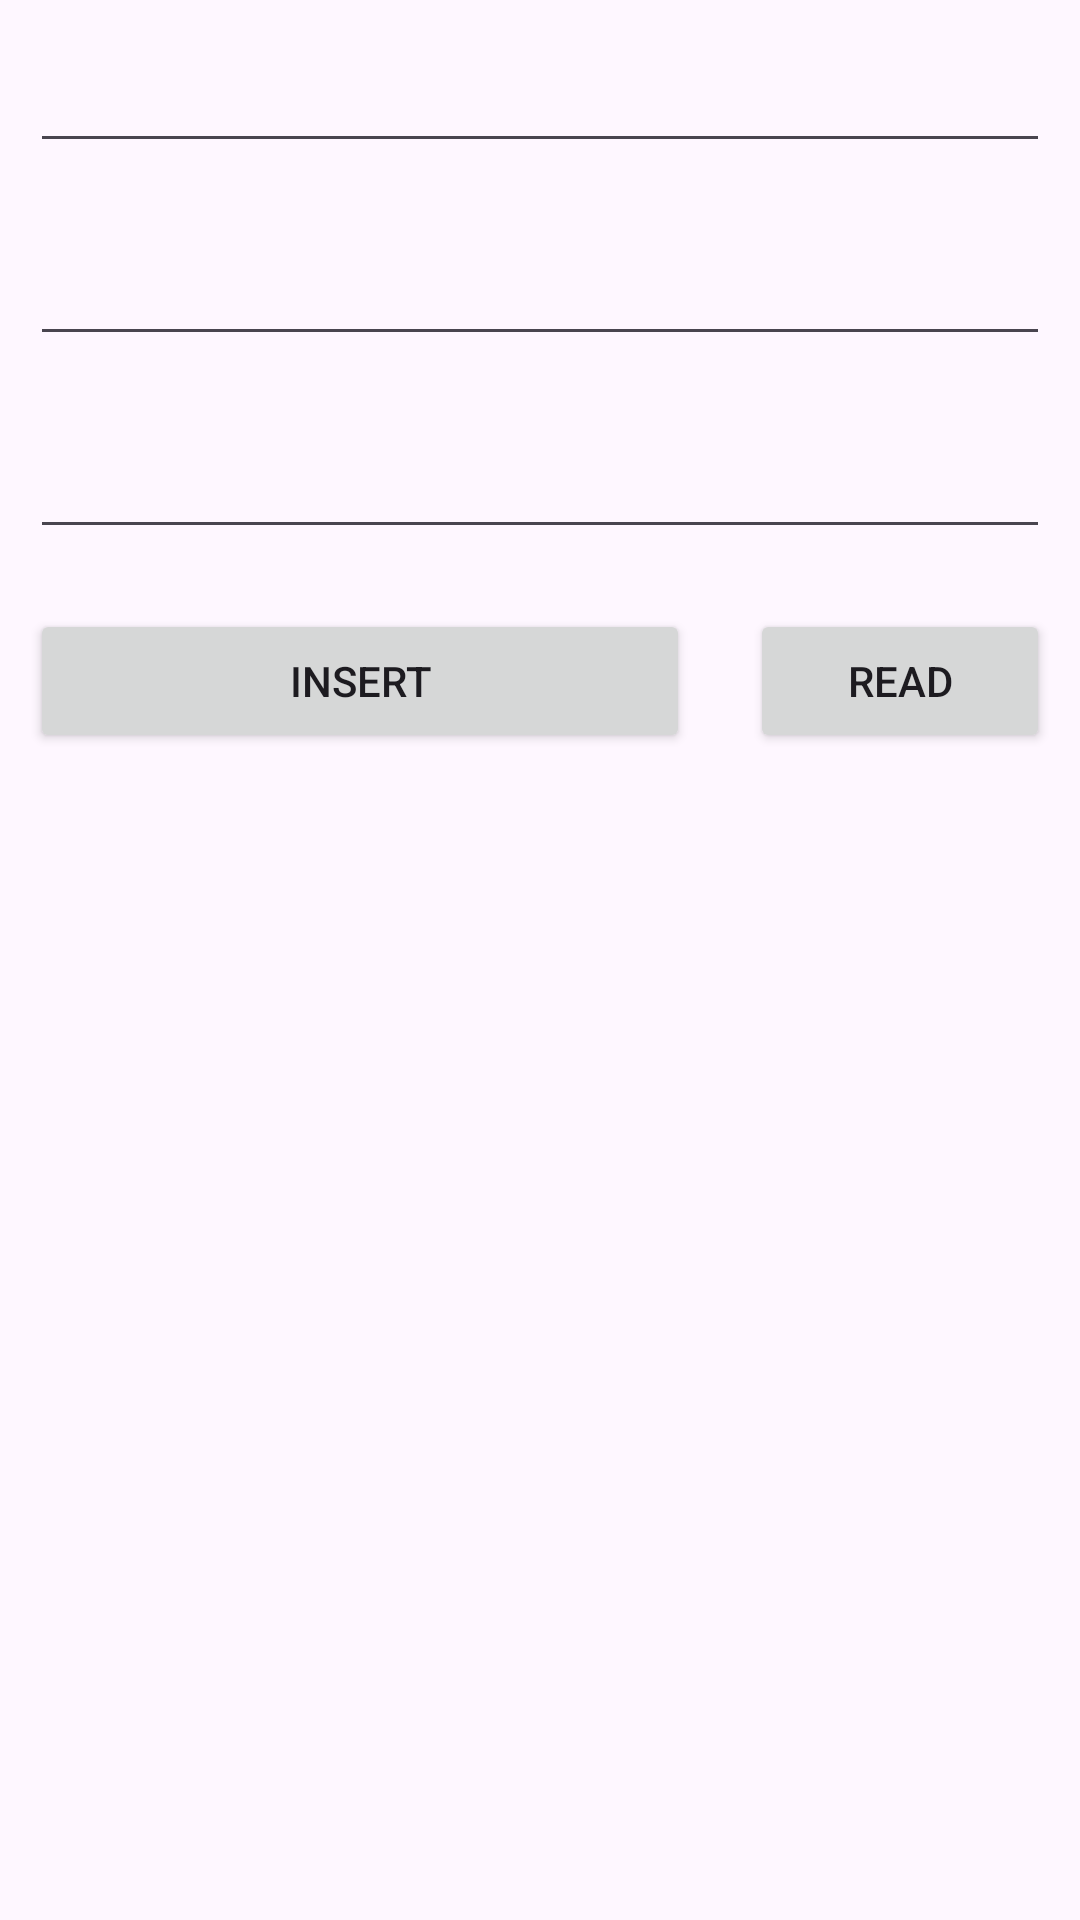

Reconstruct the res/layout file that produces this screen, plus the resources it refers to.
<!-- AndroidManifest.xml: application theme Theme.ParkCar -->
<!-- res/layout/activity_main.xml -->
<?xml version="1.0" encoding="utf-8"?>
<LinearLayout xmlns:android="http://schemas.android.com/apk/res/android"
    xmlns:app="http://schemas.android.com/apk/res-auto"
    xmlns:tools="http://schemas.android.com/tools"
    android:id="@+id/main"
    android:layout_width="match_parent"
    android:layout_height="match_parent"
    android:orientation="vertical"
    tools:context=".MainActivity">
    <LinearLayout
        android:layout_width="match_parent"
        android:layout_height="wrap_content"
        android:orientation="vertical">
        <EditText
            android:id="@+id/edt_name"
            android:layout_width="match_parent"
            android:layout_height="wrap_content"
            android:layout_margin="10dp"
            android:padding="10dp" />
        <EditText
            android:id="@+id/edt_long"
            android:layout_width="match_parent"
            android:layout_height="wrap_content"
            android:layout_margin="10dp"
            android:padding="10dp"
            android:inputType="numberDecimal"/>
        <EditText
            android:id="@+id/edt_lat"
            android:layout_width="match_parent"
            android:layout_height="wrap_content"
            android:layout_margin="10dp"
            android:padding="10dp"
            android:inputType="numberDecimal"/>

    </LinearLayout>
    <LinearLayout
        android:layout_width="match_parent"
        android:layout_height="wrap_content"
        android:orientation="horizontal"
        android:weightSum="3">
        <Button
            android:id="@+id/btn_insert"
            android:layout_width="match_parent"
            android:layout_height="wrap_content"
            android:layout_margin="10dp"
            android:padding="10dp"
            android:text="Insert"
            android:layout_weight="1"
            />
        <Button
            android:id="@+id/btn_read"
            android:layout_width="match_parent"
            android:layout_height="wrap_content"
            android:layout_margin="10dp"
            android:padding="10dp"
            android:text="Read"
            android:layout_weight="2"
            />
    </LinearLayout>

</LinearLayout>
<!-- resources referenced by this layout -->
<resources>
  <style name="Theme.ParkCar" parent="Base.Theme.ParkCar" />
  <style name="Base.Theme.ParkCar" parent="Theme.Material3.DayNight.NoActionBar">
          
          
      </style>
</resources>
